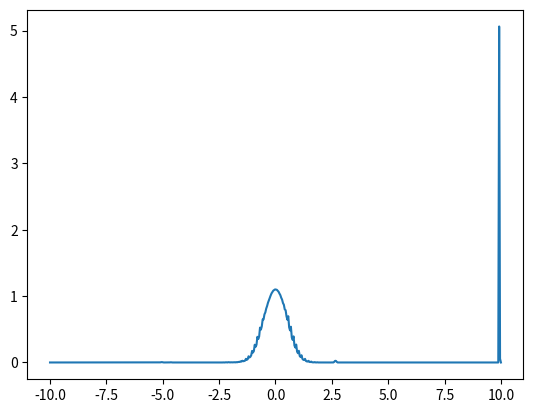

The script that saved this image:
import numpy as np
from scipy.fftpack import fft, ifft

# Define the parameters of the simulation
L = 20    # length of the simulation box
N = 512   # number of grid points
T = 10    # total simulation time
dt = 0.01 # time step
m = 1     # mass of the particles
g = 1     # interaction strength
hbar = 1  # reduced Planck constant

# Define the external potential
def V(x):
    return 0.5 * x**2

# Define the initial wave function
def psi0(x):
    return np.exp(-x**2)

# Define the grid and Fourier space variables
x = np.linspace(-L/2, L/2, N)
dx = x[1] - x[0]
k = 2*np.pi*np.fft.fftfreq(N, dx)
dk = k[1] - k[0]

# Define the Hamiltonian operator
def H(psi):
    psi_hat = fft(psi)
    return ifft(-0.5*hbar**2/m*k**2*psi_hat + V(x)*psi_hat + g*np.abs(psi)**2*psi_hat)

# Perform the simulation
psi = psi0(x)
for i in range(int(T/dt)):
    psi_half = np.exp(-0.5j*dt/H(psi))*psi
    psi = np.exp(-1j*dt/H(psi_half))*psi_half

# Plot the final wave function
import matplotlib.pyplot as plt
plt.plot(x, np.abs(psi)**2)
plt.show()
